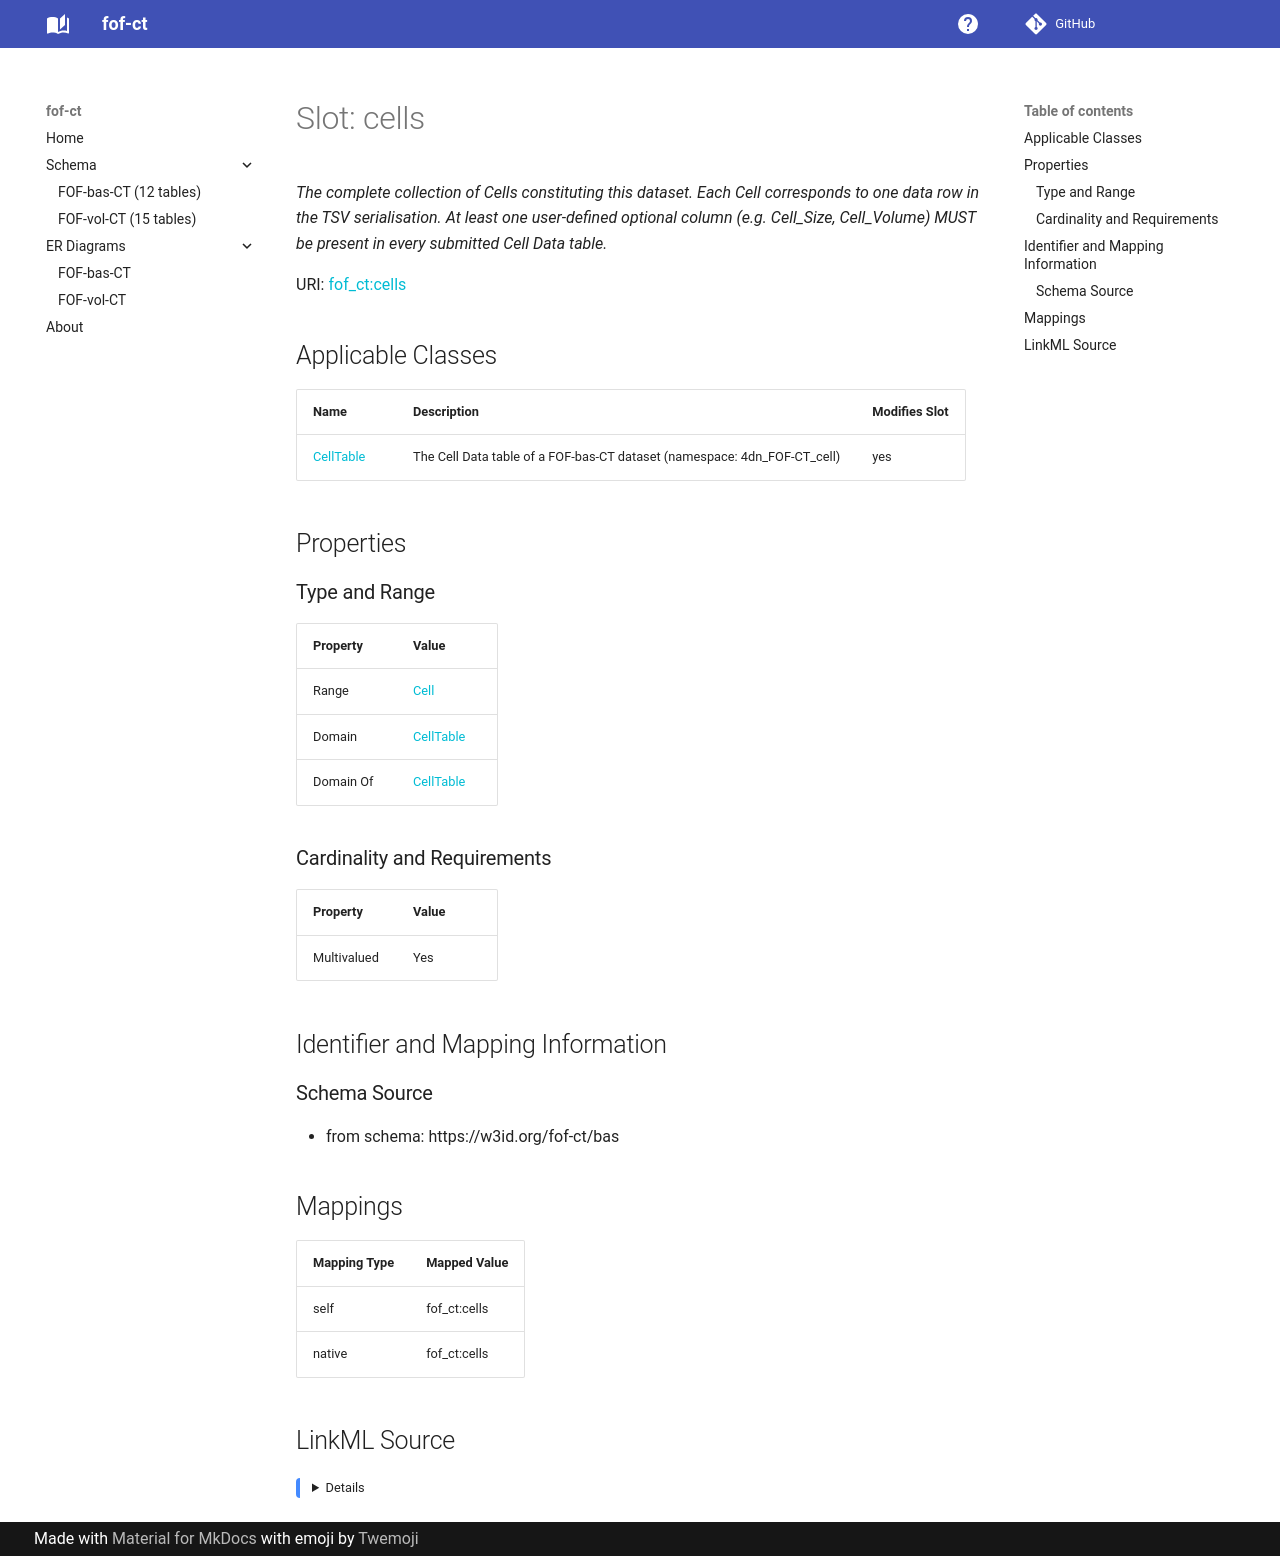

repository: strambc/fof-ct-linkml · page: bas/cells/index.html · generator: mkdocs

---
search:
  boost: 5.0
---

# Slot: cells 


_The complete collection of Cells constituting this dataset. Each Cell corresponds to one data row in the TSV serialisation. At least one user-defined optional column (e.g. Cell_Size, Cell_Volume) MUST be present in every submitted Cell Data table._



<div data-search-exclude markdown="1">



URI: [fof_ct:cells](https://w3id.org/fof-ct/cells)
<!-- no inheritance hierarchy -->





## Applicable Classes

| Name | Description | Modifies Slot |
| --- | --- | --- |
| [CellTable](CellTable.md) | The Cell Data table of a FOF-bas-CT dataset (namespace: 4dn_FOF-CT_cell) |  yes  |






## Properties

### Type and Range

| Property | Value |
| --- | --- |
| Range | [Cell](Cell.md) |
| Domain | [CellTable](CellTable.md) |
| Domain Of | [CellTable](CellTable.md) |

### Cardinality and Requirements

| Property | Value |
| --- | --- |
| Multivalued | Yes |










## Identifier and Mapping Information





### Schema Source


* from schema: https://w3id.org/fof-ct/bas




## Mappings

| Mapping Type | Mapped Value |
| ---  | ---  |
| self | fof_ct:cells |
| native | fof_ct:cells |




## LinkML Source

<details>
```yaml
name: cells
description: The complete collection of Cells constituting this dataset. Each Cell
  corresponds to one data row in the TSV serialisation. At least one user-defined
  optional column (e.g. Cell_Size, Cell_Volume) MUST be present in every submitted
  Cell Data table.
from_schema: https://w3id.org/fof-ct/bas
rank: 1000
domain: CellTable
domain_of:
- CellTable
range: Cell
multivalued: true
inlined: true
inlined_as_list: true

```
</details></div>
